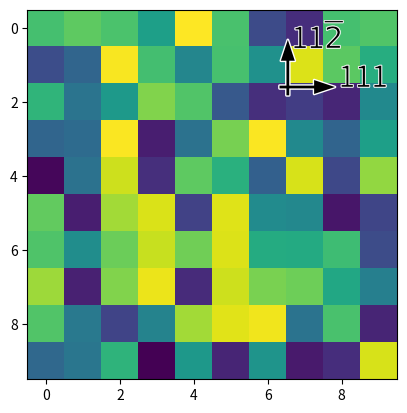

Write Python code to recreate this figure.
import matplotlib.pyplot as plt
import numpy as np
from mpl_toolkits.axes_grid1.anchored_artists import AnchoredDirectionArrows

np.random.seed(19680801)

fig, ax = plt.subplots()
ax.imshow(np.random.random((10, 10)))

high_contrast_part_1 = AnchoredDirectionArrows(
    ax.transAxes,
    '111', r'11$\overline{2}$',
    loc='upper right',
    arrow_props={'ec': 'w', 'fc': 'none', 'alpha': 1, 'lw': 2}
)
ax.add_artist(high_contrast_part_1)

high_contrast_part_2 = AnchoredDirectionArrows(
    ax.transAxes,
    '111', r'11$\overline{2}$',
    loc='upper right',
    arrow_props={'ec': 'none', 'fc': 'k'},
    text_props={'ec': 'w', 'fc': 'k', 'lw': 0.4}
)
ax.add_artist(high_contrast_part_2)

plt.show()
